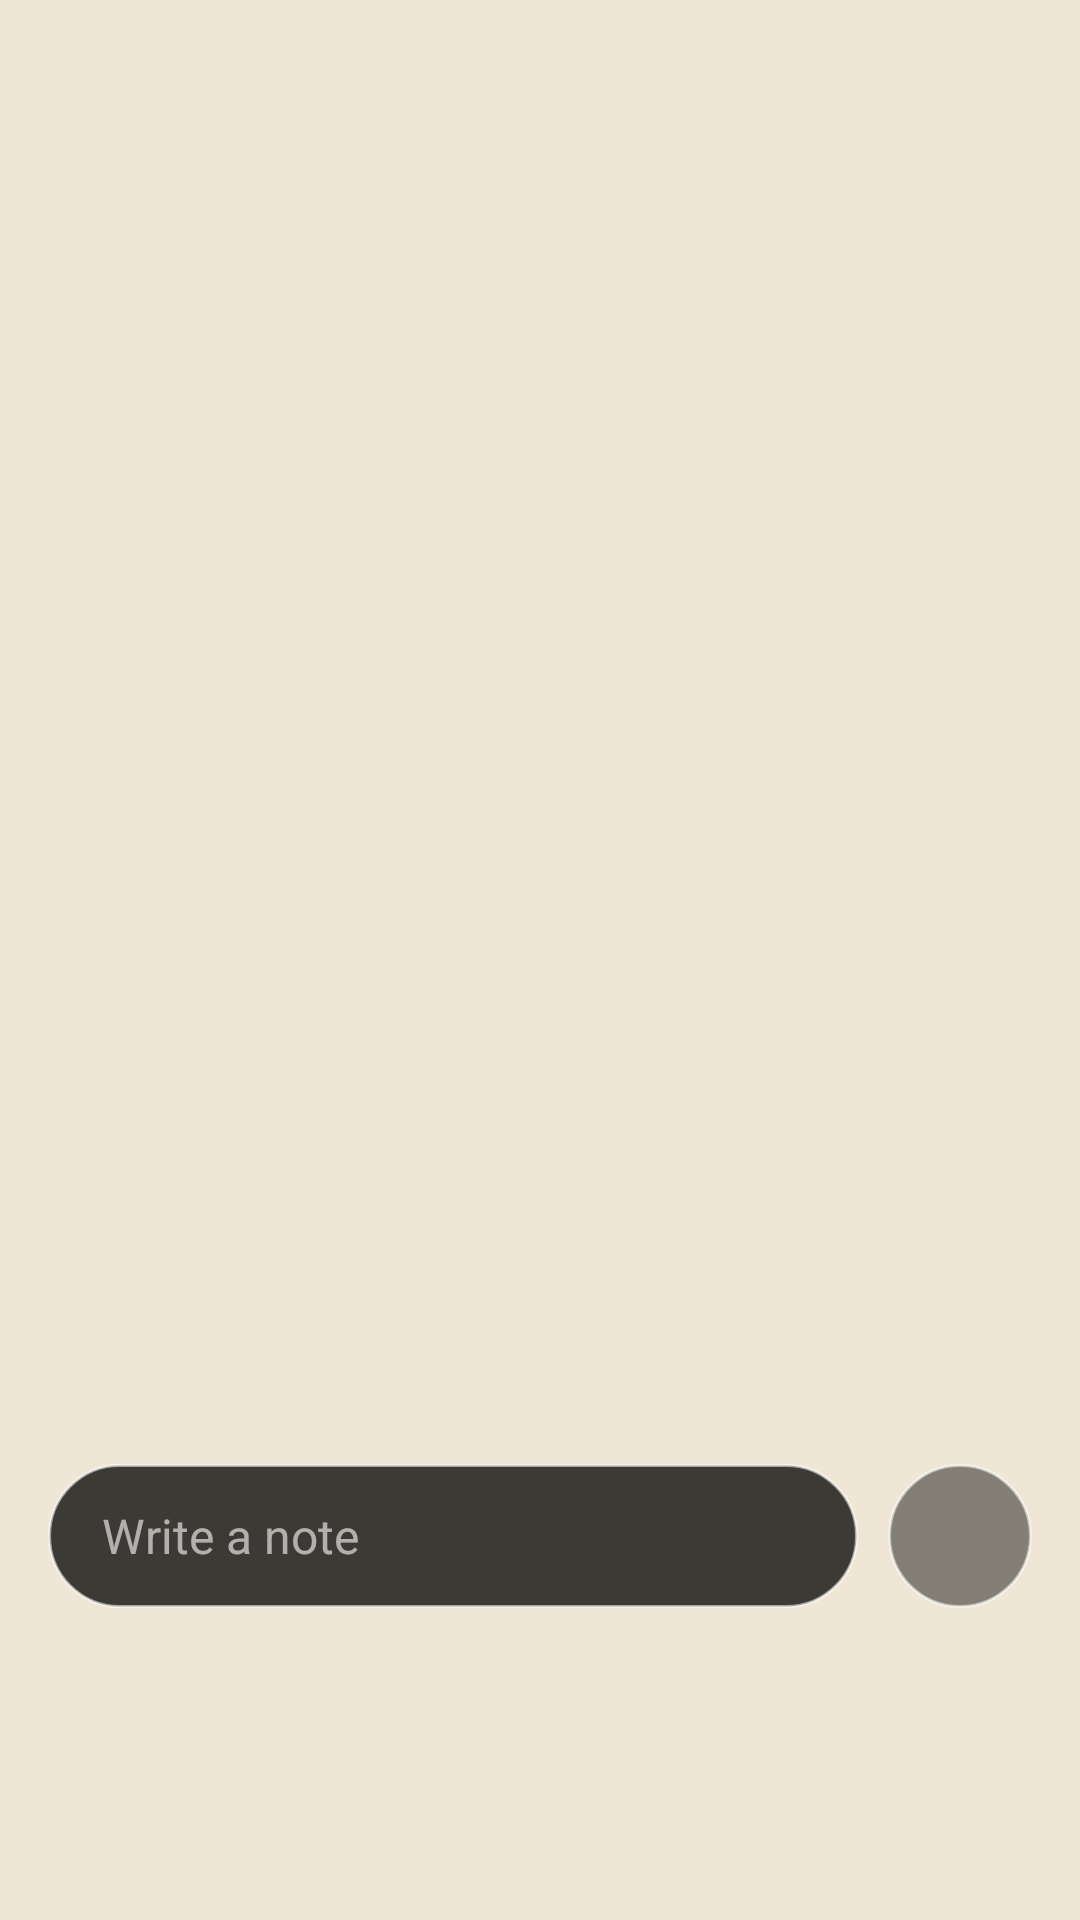

Layout XML and referenced resources for this Android screen:
<!-- AndroidManifest.xml: application theme Theme.GestureLauncher -->
<!-- res/layout/page_notes.xml -->
<?xml version="1.0" encoding="utf-8"?>
<LinearLayout xmlns:android="http://schemas.android.com/apk/res/android"
    xmlns:app="http://schemas.android.com/apk/res-auto"
    android:layout_width="match_parent"
    android:layout_height="match_parent"
    android:orientation="vertical"
    android:paddingBottom="104dp">

    <androidx.recyclerview.widget.RecyclerView
        android:id="@+id/noteList"
        android:layout_width="match_parent"
        android:layout_height="0dp"
        android:layout_weight="1"
        android:clipToPadding="false"
        android:paddingHorizontal="16dp"
        android:paddingTop="16dp"
        android:paddingBottom="8dp"
        android:scrollbars="none" />

    <TextView
        android:id="@+id/notesEmpty"
        android:layout_width="wrap_content"
        android:layout_height="wrap_content"
        android:layout_gravity="center_horizontal"
        android:layout_marginBottom="12dp"
        android:alpha="0.62"
        android:shadowColor="@color/wallpaper_overlay_shadow"
        android:shadowDx="0"
        android:shadowDy="0"
        android:shadowRadius="10"
        android:text="@string/notes_empty"
        android:textColor="@color/wallpaper_overlay_text"
        android:textSize="15sp"
        android:visibility="gone" />

    <LinearLayout
        android:layout_width="match_parent"
        android:layout_height="wrap_content"
        android:layout_marginHorizontal="16dp"
        android:gravity="bottom"
        android:orientation="horizontal">

        <EditText
            android:id="@+id/noteInput"
            android:layout_width="0dp"
            android:layout_height="wrap_content"
            android:layout_weight="1"
            android:background="@drawable/bg_glass_pill"
            android:hint="@string/note_hint"
            android:imeOptions="actionSend|flagNoExtractUi"
            android:inputType="textMultiLine|textCapSentences"
            android:maxLines="5"
            android:minHeight="48dp"
            android:paddingHorizontal="18dp"
            android:paddingVertical="12dp"
            android:textColor="@color/wallpaper_overlay_text"
            android:textColorHint="@color/wallpaper_overlay_hint"
            android:textSize="16sp" />

        <ImageButton
            android:id="@+id/noteSendButton"
            android:layout_width="48dp"
            android:layout_height="48dp"
            android:layout_marginStart="10dp"
            android:background="@drawable/bg_drawer_button"
            android:contentDescription="@string/note_send"
            android:scaleType="center"
            android:src="@drawable/ic_send"
            app:tint="@color/wallpaper_overlay_text" />
    </LinearLayout>

</LinearLayout>
<!-- resources referenced by this layout -->
<resources>
  <color name="wallpaper_overlay_hint">#99FFFFFF</color>
  <color name="wallpaper_overlay_shadow">#B0000000</color>
  <color name="wallpaper_overlay_text">#FFFFFFFF</color>
  <!-- drawable bg_drawer_button (drawable) -->
  <?xml version="1.0" encoding="utf-8"?>
  <shape xmlns:android="http://schemas.android.com/apk/res/android"
      android:shape="oval">
      <solid android:color="@color/wallpaper_glass_fill" />
      <stroke
          android:width="1dp"
          android:color="@color/wallpaper_glass_stroke" />
      <size android:width="56dp" android:height="56dp" />
  </shape>
  <!-- drawable bg_glass_pill (drawable) -->
  <?xml version="1.0" encoding="utf-8"?>
  <shape xmlns:android="http://schemas.android.com/apk/res/android"
      android:shape="rectangle">
      <solid android:color="@color/wallpaper_glass_fill_dark" />
      <stroke
          android:width="1dp"
          android:color="@color/wallpaper_glass_stroke" />
      <corners android:radius="24dp" />
  </shape>
  <string name="note_hint">Write a note</string>
  <string name="note_send">Send note</string>
  <string name="notes_empty">Notes you send stay here</string>
  <color name="wallpaper_glass_fill">#73000000</color>
  <color name="wallpaper_glass_stroke">#8CFFFFFF</color>
  <color name="wallpaper_glass_fill_dark">#BF000000</color>
  <color name="md_primary">#3B6FD4</color>
  <color name="md_on_primary">#FFFFFF</color>
  <color name="md_primary_container">#D8E2FF</color>
  <color name="md_on_primary_container">#001A43</color>
  <color name="md_secondary_container">#E7DCC3</color>
  <color name="md_on_secondary_container">#2A2318</color>
  <color name="md_surface">#FBF6EC</color>
  <color name="md_on_surface">#221D14</color>
  <color name="md_surface_variant">#E4D9C4</color>
  <color name="md_on_surface_variant">#554C3C</color>
  <color name="md_surface_container_lowest">#FFFDF8</color>
  <color name="md_surface_container_low">#F5EEE0</color>
  <color name="md_surface_container">#EFE6D5</color>
  <color name="md_surface_container_high">#E8DDC8</color>
  <color name="md_surface_container_highest">#E1D5BD</color>
  <color name="md_outline">#7C7361</color>
  <color name="md_outline_variant">#CDC0A8</color>
  <color name="md_error">#BA1A1A</color>
  <color name="md_on_error">#FFFFFF</color>
</resources>
